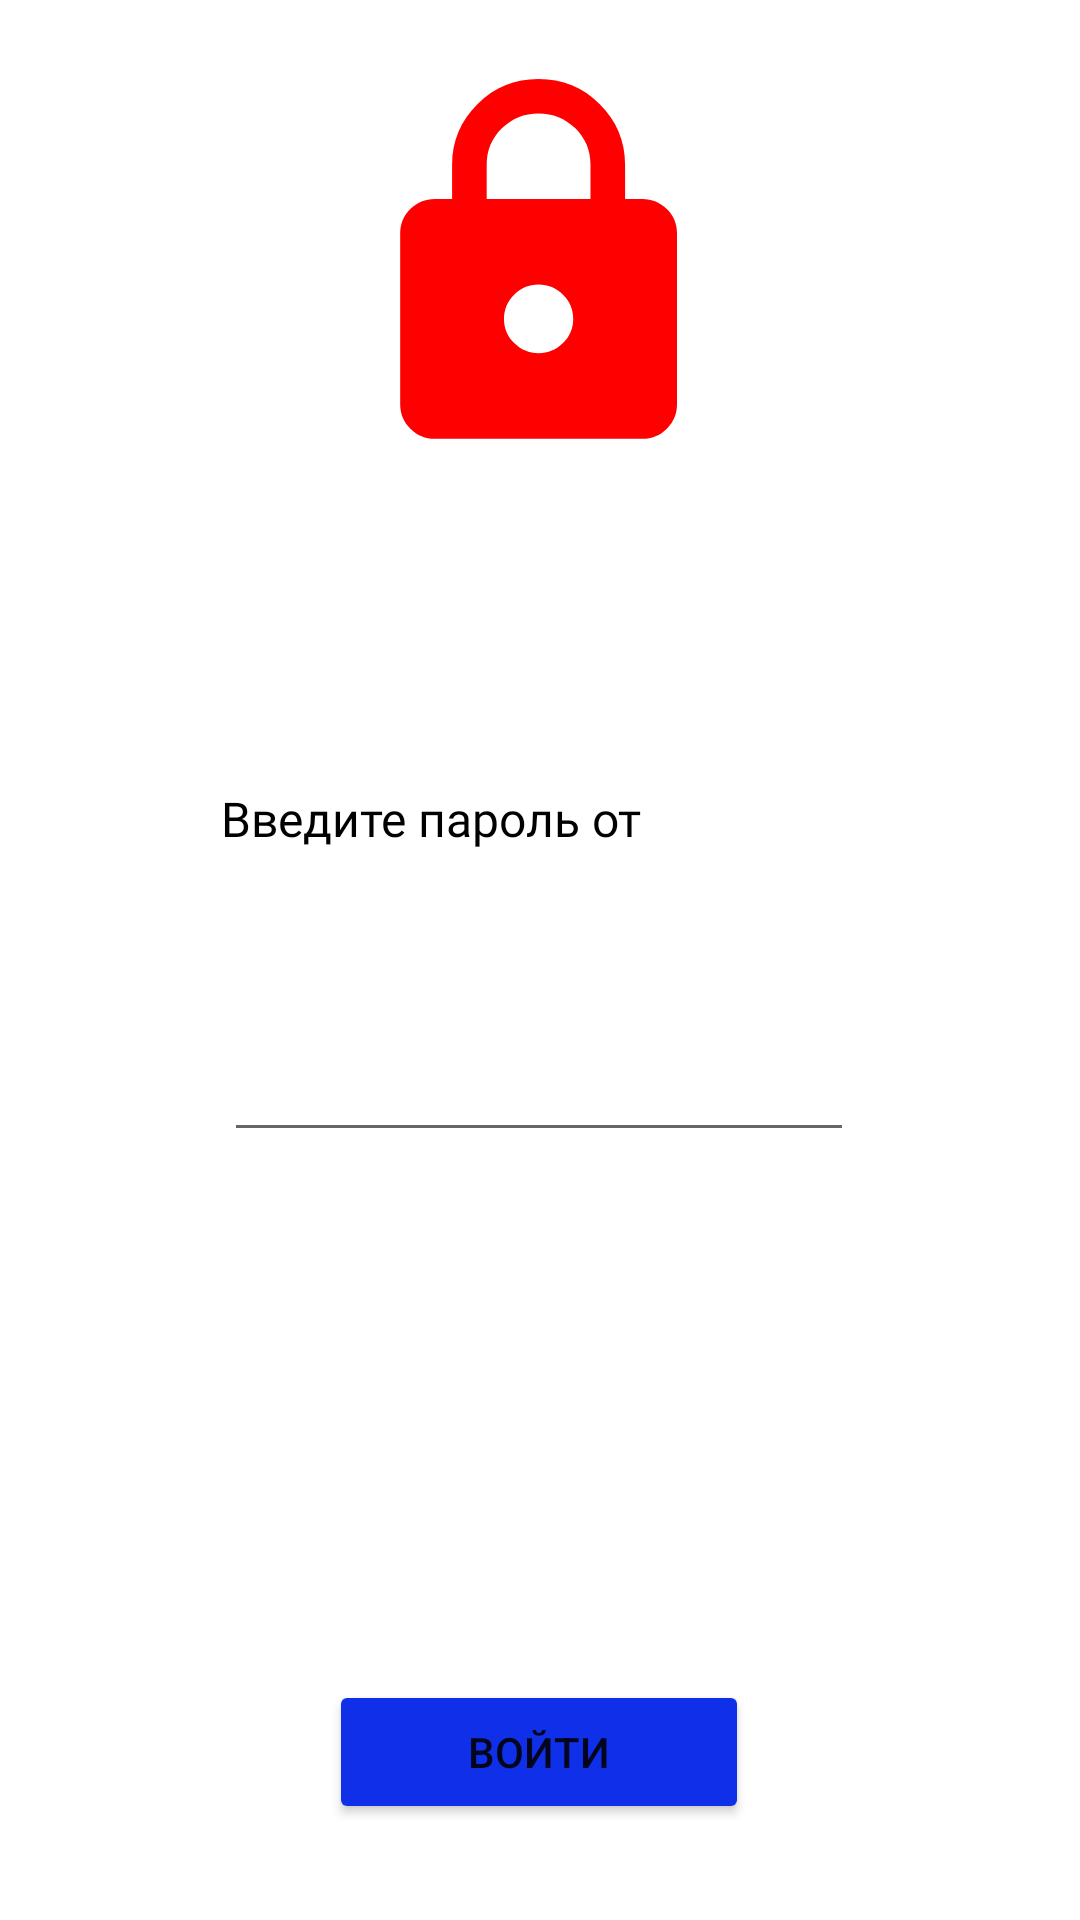

Produce the Android XML layout that renders to this screen, including the resource entries it uses.
<!-- AndroidManifest.xml: application theme Theme.SafeDataStorage -->
<!-- res/layout/activity_login.xml -->
<?xml version="1.0" encoding="utf-8"?>
<androidx.constraintlayout.widget.ConstraintLayout xmlns:android="http://schemas.android.com/apk/res/android"
    xmlns:app="http://schemas.android.com/apk/res-auto"
    xmlns:tools="http://schemas.android.com/tools"
    android:layout_width="match_parent"
    android:layout_height="match_parent">

    <Button
        android:id="@+id/entry_btn"
        android:layout_width="140dp"
        android:layout_height="48dp"
        android:layout_marginBottom="32dp"
        android:text="Войти"
        app:icon="@drawable/ic_lock_open"
        android:backgroundTint="@color/main_blue"
        app:layout_constraintBottom_toBottomOf="parent"
        app:layout_constraintEnd_toEndOf="parent"
        app:layout_constraintHorizontal_bias="0.498"
        app:layout_constraintStart_toStartOf="parent" />

    <EditText
        android:id="@+id/password_entry"
        android:layout_width="wrap_content"
        android:layout_height="wrap_content"
        android:layout_marginBottom="176dp"
        android:ems="10"
        android:inputType="textPassword"
        android:minHeight="48dp"
        app:layout_constraintBottom_toTopOf="@+id/entry_btn"
        app:layout_constraintEnd_toEndOf="parent"
        app:layout_constraintHorizontal_bias="0.497"
        app:layout_constraintStart_toStartOf="parent"
        tools:ignore="SpeakableTextPresentCheck" />

    <TextView
        android:id="@+id/textView5"
        android:layout_width="212dp"
        android:layout_height="26dp"
        android:layout_marginBottom="48dp"
        android:fontFamily="@font/oswald"
        android:text="Введите пароль от хранилища"
        android:textColor="#000000"
        android:textSize="16sp"
        app:layout_constraintBottom_toTopOf="@+id/password_entry"
        app:layout_constraintEnd_toEndOf="parent"
        app:layout_constraintHorizontal_bias="0.497"
        app:layout_constraintStart_toStartOf="parent" />

    <ImageView
        android:id="@+id/imageView2"
        android:layout_width="149dp"
        android:layout_height="137dp"
        android:layout_marginBottom="104dp"
        app:layout_constraintBottom_toTopOf="@+id/textView5"
        app:layout_constraintEnd_toEndOf="parent"
        app:layout_constraintStart_toStartOf="parent"
        app:layout_constraintTop_toTopOf="parent"
        app:layout_constraintVertical_bias="0.991"
        app:srcCompat="@drawable/ic_lock" />
</androidx.constraintlayout.widget.ConstraintLayout>
<!-- resources referenced by this layout -->
<resources>
  <color name="main_blue">#0F30E8</color>
  <!-- drawable ic_lock (drawable) -->
  <vector xmlns:android="http://schemas.android.com/apk/res/android"
      android:width="97dp"
      android:height="95dp"
      android:viewportWidth="97"
      android:viewportHeight="95">
    <group>
      <clip-path
          android:pathData="M0,0h96.1176v95h-96.1176z"/>
      <path
          android:pathData="M48.0588,3.9583C53.599,3.9583 58.3221,5.8874 62.2282,9.7454C66.1316,13.6061 68.0833,18.2743 68.0833,23.75V31.6667H72.0882C74.2909,31.6667 76.1773,32.4412 77.7472,33.9902C79.3144,35.5419 80.0981,37.4062 80.0981,39.5833V79.1667C80.0981,81.3437 79.3144,83.2081 77.7472,84.7598C76.1773,86.3088 74.2909,87.0833 72.0882,87.0833H24.0294C21.8267,87.0833 19.9418,86.3088 18.3745,84.7598C16.8046,83.2081 16.0196,81.3437 16.0196,79.1667V39.5833C16.0196,37.4062 16.8046,35.5419 18.3745,33.9902C19.9418,32.4412 21.8267,31.6667 24.0294,31.6667H28.0343V23.75C28.0343,18.2743 29.9874,13.6061 33.8935,9.7454C37.7969,5.8874 42.5187,3.9583 48.0588,3.9583ZM48.0588,11.875C44.7214,11.875 41.8846,13.0295 39.5484,15.3385C37.2122,17.6476 36.0441,20.4514 36.0441,23.75V31.6667H60.0735V23.75C60.0735,20.4514 58.9054,17.6476 56.5693,15.3385C54.2331,13.0295 51.3963,11.875 48.0588,11.875ZM48.0588,51.4583C45.8561,51.4583 43.9712,52.2328 42.4039,53.7819C40.834,55.3335 40.049,57.1979 40.049,59.375C40.049,61.5521 40.834,63.4165 42.4039,64.9681C43.9712,66.5171 45.8561,67.2917 48.0588,67.2917C50.2615,67.2917 52.1478,66.5171 53.7178,64.9681C55.285,63.4165 56.0686,61.5521 56.0686,59.375C56.0686,57.1979 55.285,55.3335 53.7178,53.7819C52.1478,52.2328 50.2615,51.4583 48.0588,51.4583Z"
          android:fillColor="#FF0000"/>
    </group>
  </vector>
  <!-- drawable ic_lock_open (drawable) -->
  <vector xmlns:android="http://schemas.android.com/apk/res/android"
      android:width="24dp"
      android:height="24dp"
      android:viewportWidth="24"
      android:viewportHeight="24">
    <group>
      <clip-path
          android:pathData="M0,0h24v24h-24z"/>
      <path
          android:pathData="M7,6C7,4.6167 7.4877,3.4373 8.463,2.462C9.4377,1.4873 10.6167,1 12,1C13.3833,1 14.5627,1.4873 15.538,2.462C16.5127,3.4373 17,4.6167 17,6V8H18C18.55,8 19.021,8.1957 19.413,8.587C19.8043,8.979 20,9.45 20,10V20C20,20.55 19.8043,21.021 19.413,21.413C19.021,21.8043 18.55,22 18,22H6C5.45,22 4.9793,21.8043 4.588,21.413C4.196,21.021 4,20.55 4,20V10C4,9.45 4.196,8.979 4.588,8.587C4.9793,8.1957 5.45,8 6,8H15V6C15,5.1667 14.7083,4.4583 14.125,3.875C13.5417,3.2917 12.8333,3 12,3C11.1667,3 10.4583,3.2917 9.875,3.875C9.2917,4.4583 9,5.1667 9,6H7ZM12,13C11.45,13 10.9793,13.1957 10.588,13.587C10.196,13.979 10,14.45 10,15C10,15.55 10.196,16.021 10.588,16.413C10.9793,16.8043 11.45,17 12,17C12.55,17 13.021,16.8043 13.413,16.413C13.8043,16.021 14,15.55 14,15C14,14.45 13.8043,13.979 13.413,13.587C13.021,13.1957 12.55,13 12,13Z"
          android:fillColor="#ffffff"/>
    </group>
  </vector>
  <style name="Theme.SafeDataStorage" parent="Theme.MaterialComponents.DayNight.NoActionBar">
          
          <item name="colorPrimary">@color/purple_500</item>
          <item name="colorPrimaryVariant">@color/purple_700</item>
          <item name="colorOnPrimary">@color/white</item>
          
          <item name="colorSecondary">@color/teal_200</item>
          <item name="colorSecondaryVariant">@color/teal_700</item>
          <item name="colorOnSecondary">@color/black</item>
          
          <item name="android:statusBarColor" tools:targetApi="l">?attr/colorPrimaryVariant</item>
          
          <item name="windowNoTitle">true</item>
          <item name="android:windowFullscreen">true</item>
      </style>
  <color name="purple_500">#FF6200EE</color>
  <color name="purple_700">#FF3700B3</color>
  <color name="white">#FFFFFFFF</color>
  <color name="teal_200">#FF03DAC5</color>
  <color name="teal_700">#FF018786</color>
  <color name="black">#FF000000</color>
</resources>
